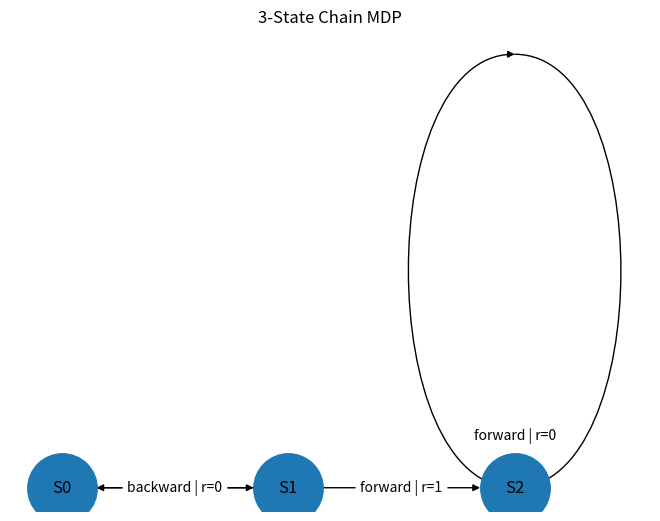

Recreate this plot in Python.
import networkx as nx
import matplotlib.pyplot as plt

states = ["S0","S1","S2"]
actions = ["forward","backward"]

transitions = {
    ("S0","forward"): [("S1",1,0)],
    ("S1","forward"): [("S2",1,1)],
    ("S1","backward"):[("S0",1,0)],
    ("S2","forward"): [("S2",1,0)],
}

G = nx.MultiDiGraph()
for s in states:
    G.add_node(s)

for (s,a),outs in transitions.items():
    for s2,p,r in outs:
        G.add_edge(s,s2,label=f"{a} | r={r}")

pos = {"S0":(0,0),"S1":(1,0),"S2":(2,0)}
nx.draw(G,pos,with_labels=True,node_size=2500)
nx.draw_networkx_edge_labels(
    G,pos,
    edge_labels={(u,v,k):d["label"] for u,v,k,d in G.edges(keys=True,data=True)}
)
plt.title("3-State Chain MDP")
plt.axis("off")
plt.show()
